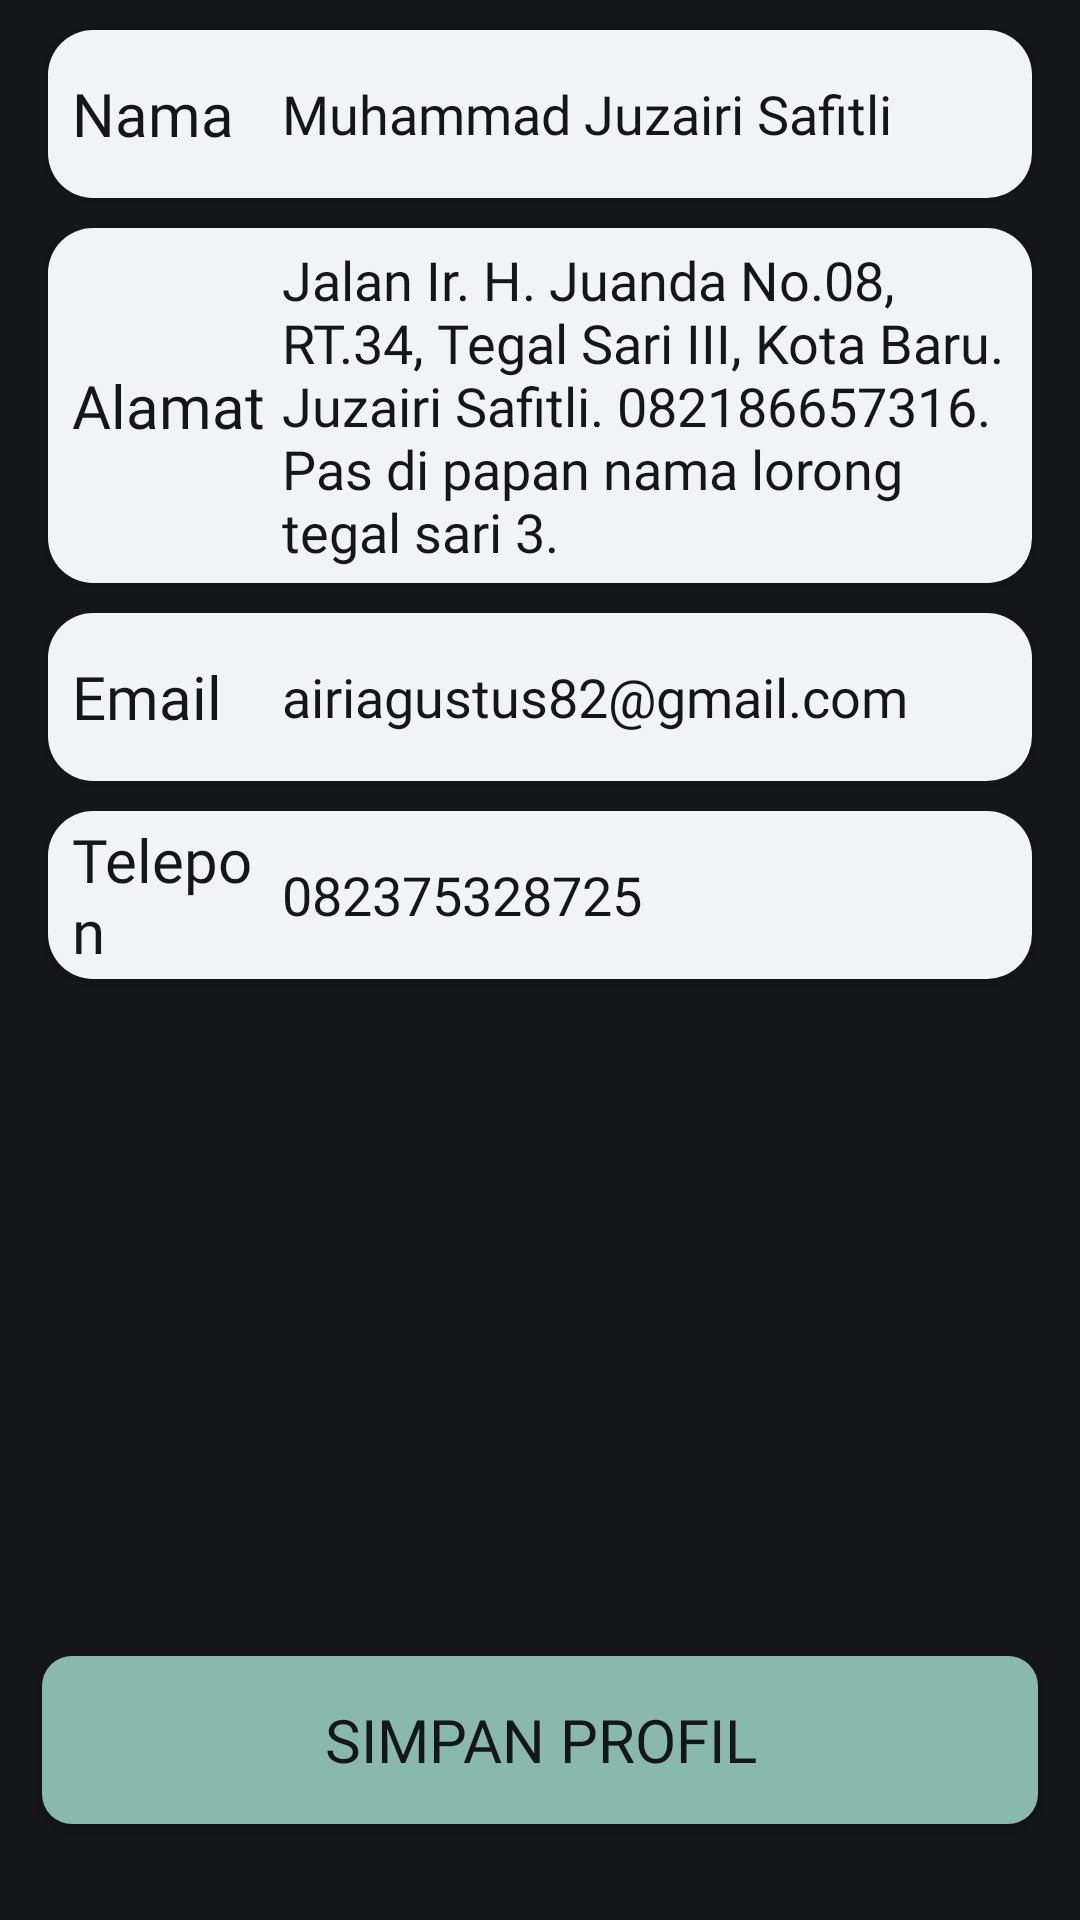

This screen was rendered from an Android layout file. Write that file and the resources it references.
<!-- AndroidManifest.xml: application theme Theme.JuzairiFoodStore -->
<!-- res/layout/fragment_profile.xml -->
<?xml version="1.0" encoding="utf-8"?>
<FrameLayout xmlns:android="http://schemas.android.com/apk/res/android"
    xmlns:tools="http://schemas.android.com/tools"
    android:layout_width="match_parent"
    android:layout_height="match_parent"
    android:orientation="vertical"
    android:paddingStart="6dp"
    android:background="@color/hitam"
    android:paddingEnd="6dp"
    tools:context=".Fragment.ProfileFragment">
    <LinearLayout
        android:layout_width="match_parent"
        android:orientation="vertical"
        android:layout_height="wrap_content">

        <LinearLayout
            android:layout_width="match_parent"
            android:layout_height="56dp"
            android:layout_marginLeft="10dp"
            android:layout_marginTop="10dp"
            android:layout_marginRight="10dp"
            android:background="@drawable/profileedittextshape"
            android:elevation="2dp"
            android:gravity="center_vertical"
            android:orientation="horizontal">

            <TextView
                android:layout_width="30dp"
                android:layout_height="wrap_content"
                android:layout_marginLeft="8dp"
                android:layout_weight="1"
                android:fontFamily="@font/koulen"
                android:text="Nama"
                android:textColor="@color/hitam"
                android:textSize="20sp" />

            <EditText
                android:layout_width="wrap_content"
                android:layout_height="wrap_content"
                android:layout_weight="1"
                android:background="@android:color/transparent"
                android:ems="10"
                android:fontFamily="@font/league_spartan"
                android:inputType="text"
                android:text="Muhammad Juzairi Safitli"
                android:textColor="@color/hitam" />
        </LinearLayout>

        <LinearLayout
            android:layout_width="match_parent"
            android:layout_height="wrap_content"
            android:layout_marginLeft="10dp"
            android:layout_marginTop="10dp"
            android:layout_marginRight="10dp"
            android:background="@drawable/profileedittextshape"
            android:elevation="2dp"
            android:gravity="center_vertical"
            android:orientation="horizontal">

            <TextView
                android:layout_width="30dp"
                android:layout_height="wrap_content"
                android:layout_marginLeft="8dp"
                android:layout_weight="1"
                android:fontFamily="@font/koulen"
                android:text="Alamat"
                android:textColor="@color/hitam"
                android:textSize="20sp" />

            <EditText
                android:layout_width="wrap_content"
                android:layout_height="wrap_content"
                android:layout_marginTop="5dp"
                android:layout_marginBottom="5dp"
                android:layout_weight="1"
                android:background="@android:color/transparent"
                android:ems="10"
                android:fontFamily="@font/league_spartan"
                android:inputType="textMultiLine"
                android:text="Jalan Ir. H. Juanda No.08, RT.34, Tegal Sari III, Kota Baru. Juzairi Safitli. 082186657316. Pas di papan nama lorong tegal sari 3."
                android:textColor="@color/hitam" />
        </LinearLayout>

        <LinearLayout
            android:layout_width="match_parent"
            android:layout_height="56dp"
            android:layout_marginLeft="10dp"
            android:layout_marginTop="10dp"
            android:layout_marginRight="10dp"
            android:background="@drawable/profileedittextshape"
            android:elevation="2dp"
            android:gravity="center_vertical"
            android:orientation="horizontal">

            <TextView
                android:layout_width="30dp"
                android:layout_height="wrap_content"
                android:layout_marginLeft="8dp"
                android:layout_weight="1"
                android:fontFamily="@font/koulen"
                android:text="Email"
                android:textColor="@color/hitam"
                android:textSize="20sp" />

            <EditText

                android:layout_width="wrap_content"
                android:layout_height="wrap_content"
                android:layout_weight="1"
                android:background="@android:color/transparent"
                android:ems="10"
                android:fontFamily="@font/league_spartan"
                android:inputType="textEmailAddress"
                android:text="airiagustus82@gmail.com"
                android:textColor="@color/hitam" />
        </LinearLayout>

        <LinearLayout
            android:layout_width="match_parent"
            android:layout_height="56dp"
            android:layout_marginLeft="10dp"
            android:layout_marginTop="10dp"
            android:layout_marginRight="10dp"
            android:layout_marginBottom="10dp"
            android:background="@drawable/profileedittextshape"
            android:elevation="2dp"
            android:gravity="center_vertical"
            android:orientation="horizontal">

            <TextView
                android:layout_width="30dp"
                android:layout_height="wrap_content"
                android:layout_marginLeft="8dp"
                android:layout_weight="1"
                android:fontFamily="@font/koulen"
                android:text="Telepon"
                android:textColor="@color/hitam"
                android:textSize="20sp" />

            <EditText
                android:layout_width="wrap_content"
                android:layout_height="wrap_content"
                android:layout_weight="1"
                android:background="@android:color/transparent"
                android:ems="10"
                android:fontFamily="@font/league_spartan"
                android:inputType="phone"
                android:text="082375328725"
                android:textColor="@color/hitam" />
        </LinearLayout>

    </LinearLayout>
        <androidx.appcompat.widget.AppCompatButton
            android:id="@+id/button7"
            android:background="@drawable/proceedbuttonshape"
            android:elevation="5dp"
            android:layout_marginBottom="32dp"
            android:layout_width="match_parent"
            android:layout_height="56dp"
            android:layout_marginRight="8dp"
            android:layout_marginLeft="8dp"
            android:layout_gravity="bottom"
            android:gravity="center"
            android:textColor="@color/hitam"
            android:fontFamily="@font/koulen"
            android:textSize="20sp"
            android:text="SIMPAN PROFIL" />
    </FrameLayout>
<!-- resources referenced by this layout -->
<resources>
  <color name="hitam">#151618</color>
  <!-- drawable proceedbuttonshape (drawable) -->
  <?xml version="1.0" encoding="utf-8"?>
  <shape xmlns:android="http://schemas.android.com/apk/res/android">
  <solid android:color="#89B9AD"/>
      <corners android:radius="10sp"/>
  </shape>
  <!-- drawable profileedittextshape (drawable) -->
  <?xml version="1.0" encoding="utf-8"?>
  <shape xmlns:android="http://schemas.android.com/apk/res/android">
      <solid android:color="@color/putih"/>
      <corners android:radius="15dp"/>
  </shape>
  <style name="Theme.JuzairiFoodStore" parent="Base.Theme.JuzairiFoodStore" />
  <color name="putih">#F1F3F4</color>
  <style name="Base.Theme.JuzairiFoodStore" parent="Theme.Material3.DayNight.NoActionBar">
          
          
      </style>
</resources>
